Image classification data set "Experiment II" (toast-ceo/CNN-Based-Crosswalk-Pedestrian-Situation-Recognition-System-Using-Mask-R-CNN-and-CDA on GitHub). Class labels (2): danger outside crosswalk, safety inside crosswalk.

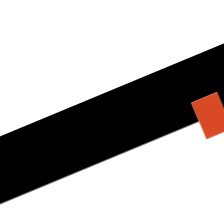
Label: danger outside crosswalk

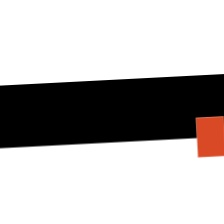
Label: danger outside crosswalk

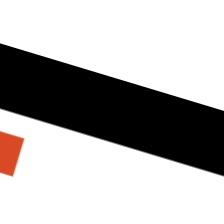
Label: danger outside crosswalk

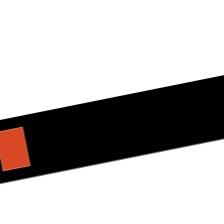
Label: safety inside crosswalk

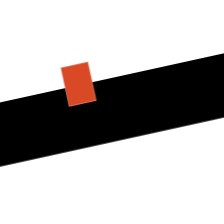
Label: safety inside crosswalk

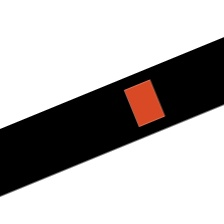
Label: safety inside crosswalk
